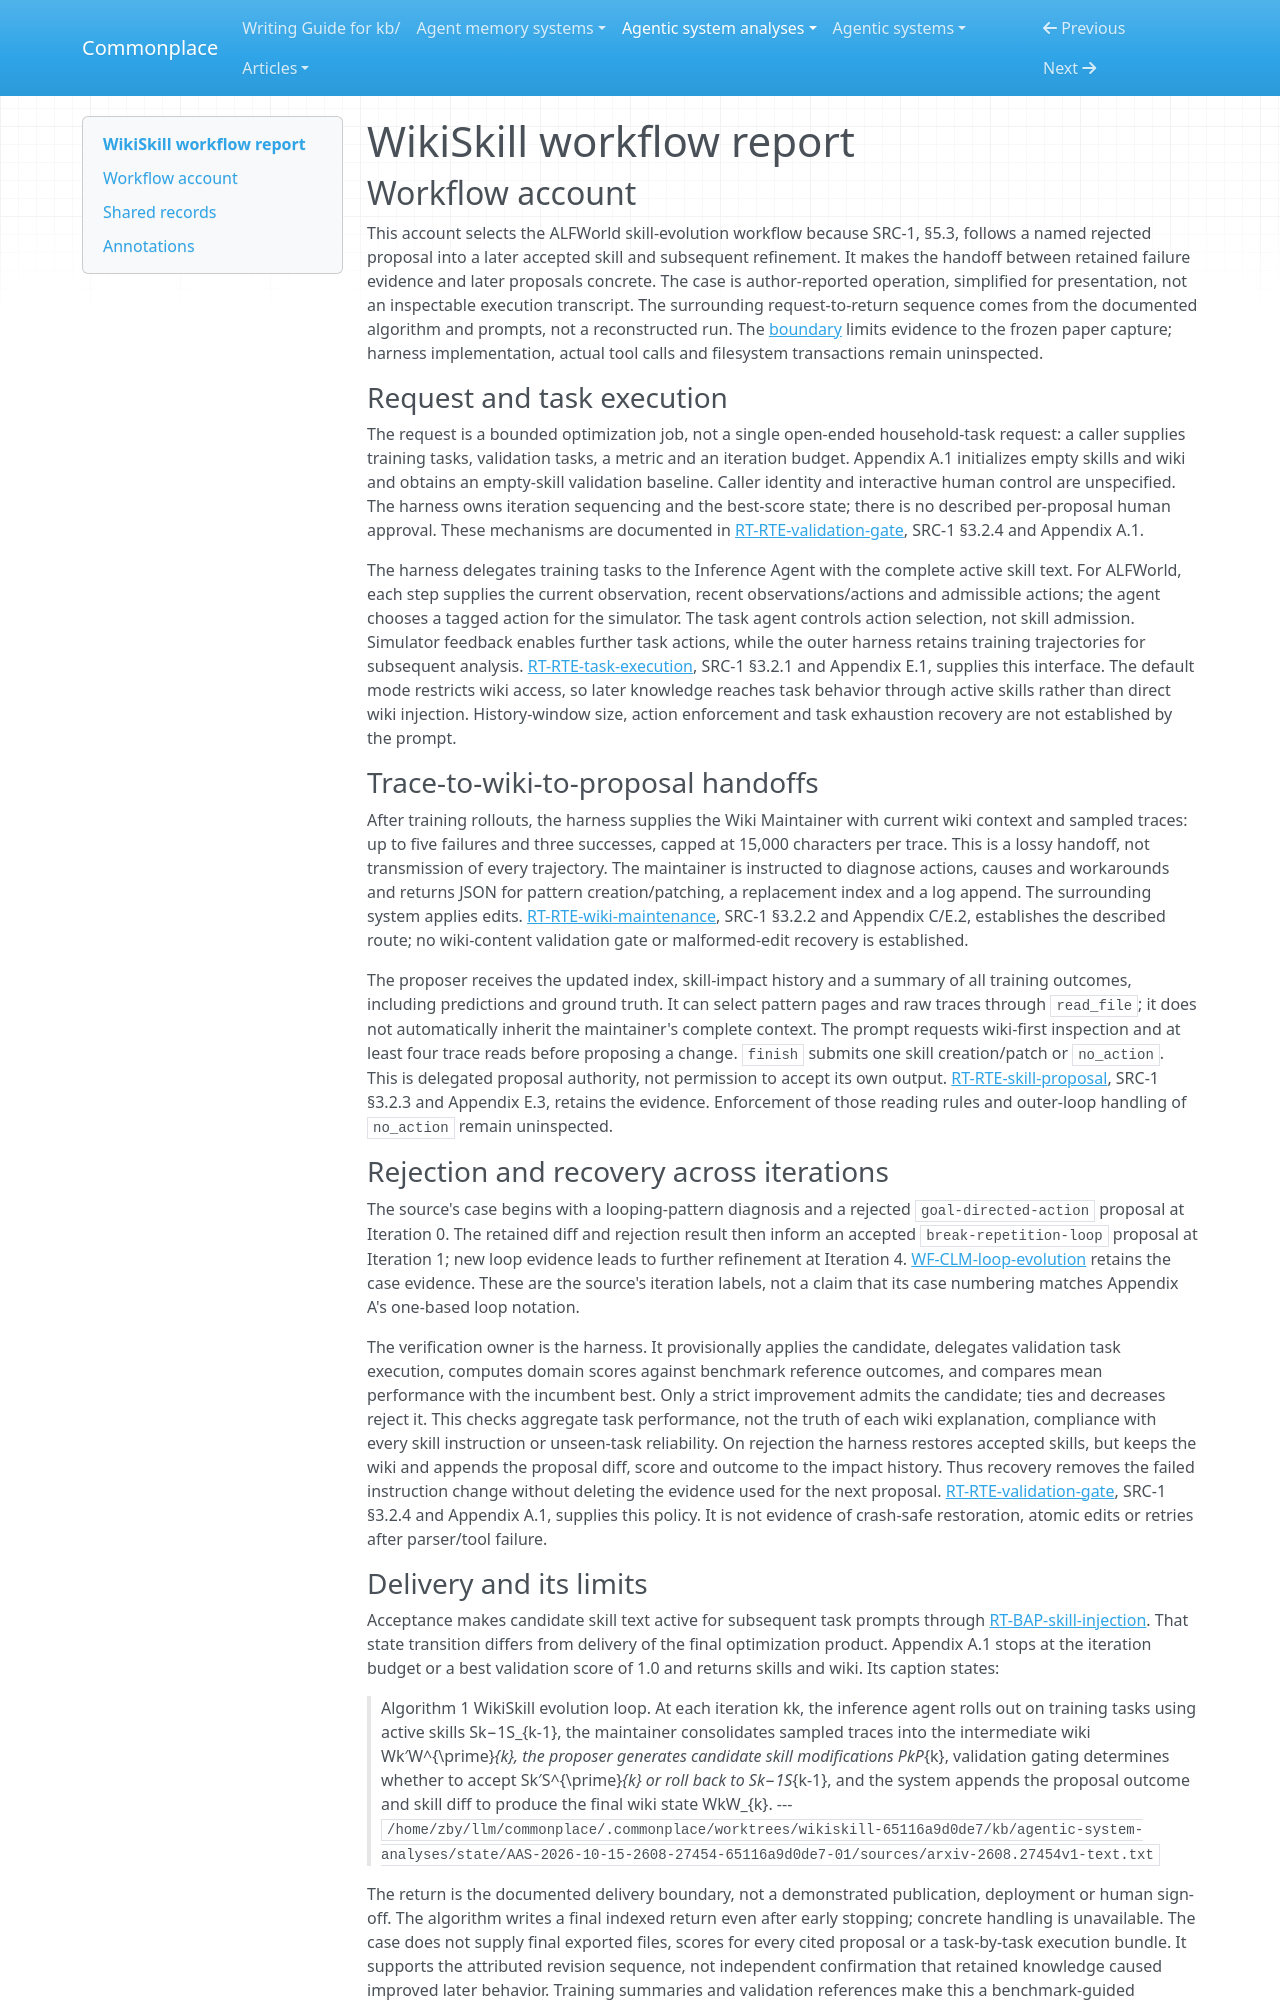

repository: zby/commonplace · page: agentic-system-analyses/retained/2608-27454/workflow/index.html · generator: mkdocs

---
type: agentic-system-analyses/types/agentic-system-workflow-report.md
description: "WikiSkill workflow account: documented ALFWorld skill evolution through rejection, retained feedback, revision and final skill/wiki delivery."
run-id: AAS-2026-10-15-2608-27454-65116a9d0de7-01
reviewed-boundary: arxiv-2608.27454v1-text-2026-10-15
---

# WikiSkill workflow report

## Workflow account

This account selects the ALFWorld skill-evolution workflow because SRC-1, §5.3, follows a named rejected proposal into a later accepted skill and subsequent refinement. It makes the handoff between retained failure evidence and later proposals concrete. The case is author-reported operation, simplified for presentation, not an inspectable execution transcript. The surrounding request-to-return sequence comes from the documented algorithm and prompts, not a reconstructed run. The [boundary](boundary.md) limits evidence to the frozen paper capture; harness implementation, actual tool calls and filesystem transactions remain uninspected.

### Request and task execution

The request is a bounded optimization job, not a single open-ended household-task request: a caller supplies training tasks, validation tasks, a metric and an iteration budget. Appendix A.1 initializes empty skills and wiki and obtains an empty-skill validation baseline. Caller identity and interactive human control are unspecified. The harness owns iteration sequencing and the best-score state; there is no described per-proposal human approval. These mechanisms are documented in [RT-RTE-validation-gate](runtime.md#rt-rte-validation-gate), SRC-1 §3.2.4 and Appendix A.1.

The harness delegates training tasks to the Inference Agent with the complete active skill text. For ALFWorld, each step supplies the current observation, recent observations/actions and admissible actions; the agent chooses a tagged action for the simulator. The task agent controls action selection, not skill admission. Simulator feedback enables further task actions, while the outer harness retains training trajectories for subsequent analysis. [RT-RTE-task-execution](runtime.md#rt-rte-task-execution), SRC-1 §3.2.1 and Appendix E.1, supplies this interface. The default mode restricts wiki access, so later knowledge reaches task behavior through active skills rather than direct wiki injection. History-window size, action enforcement and task exhaustion recovery are not established by the prompt.

### Trace-to-wiki-to-proposal handoffs

After training rollouts, the harness supplies the Wiki Maintainer with current wiki context and sampled traces: up to five failures and three successes, capped at 15,000 characters per trace. This is a lossy handoff, not transmission of every trajectory. The maintainer is instructed to diagnose actions, causes and workarounds and returns JSON for pattern creation/patching, a replacement index and a log append. The surrounding system applies edits. [RT-RTE-wiki-maintenance](runtime.md#rt-rte-wiki-maintenance), SRC-1 §3.2.2 and Appendix C/E.2, establishes the described route; no wiki-content validation gate or malformed-edit recovery is established.

The proposer receives the updated index, skill-impact history and a summary of all training outcomes, including predictions and ground truth. It can select pattern pages and raw traces through `read_file`; it does not automatically inherit the maintainer's complete context. The prompt requests wiki-first inspection and at least four trace reads before proposing a change. `finish` submits one skill creation/patch or `no_action`. This is delegated proposal authority, not permission to accept its own output. [RT-RTE-skill-proposal](runtime.md#rt-rte-skill-proposal), SRC-1 §3.2.3 and Appendix E.3, retains the evidence. Enforcement of those reading rules and outer-loop handling of `no_action` remain uninspected.

### Rejection and recovery across iterations

The source's case begins with a looping-pattern diagnosis and a rejected `goal-directed-action` proposal at Iteration 0. The retained diff and rejection result then inform an accepted `break-repetition-loop` proposal at Iteration 1; new loop evidence leads to further refinement at Iteration 4. [WF-CLM-loop-evolution](#wf-clm-loop-evolution) retains the case evidence. These are the source's iteration labels, not a claim that its case numbering matches Appendix A's one-based loop notation.

The verification owner is the harness. It provisionally applies the candidate, delegates validation task execution, computes domain scores against benchmark reference outcomes, and compares mean performance with the incumbent best. Only a strict improvement admits the candidate; ties and decreases reject it. This checks aggregate task performance, not the truth of each wiki explanation, compliance with every skill instruction or unseen-task reliability. On rejection the harness restores accepted skills, but keeps the wiki and appends the proposal diff, score and outcome to the impact history. Thus recovery removes the failed instruction change without deleting the evidence used for the next proposal. [RT-RTE-validation-gate](runtime.md#rt-rte-validation-gate), SRC-1 §3.2.4 and Appendix A.1, supplies this policy. It is not evidence of crash-safe restoration, atomic edits or retries after parser/tool failure.
